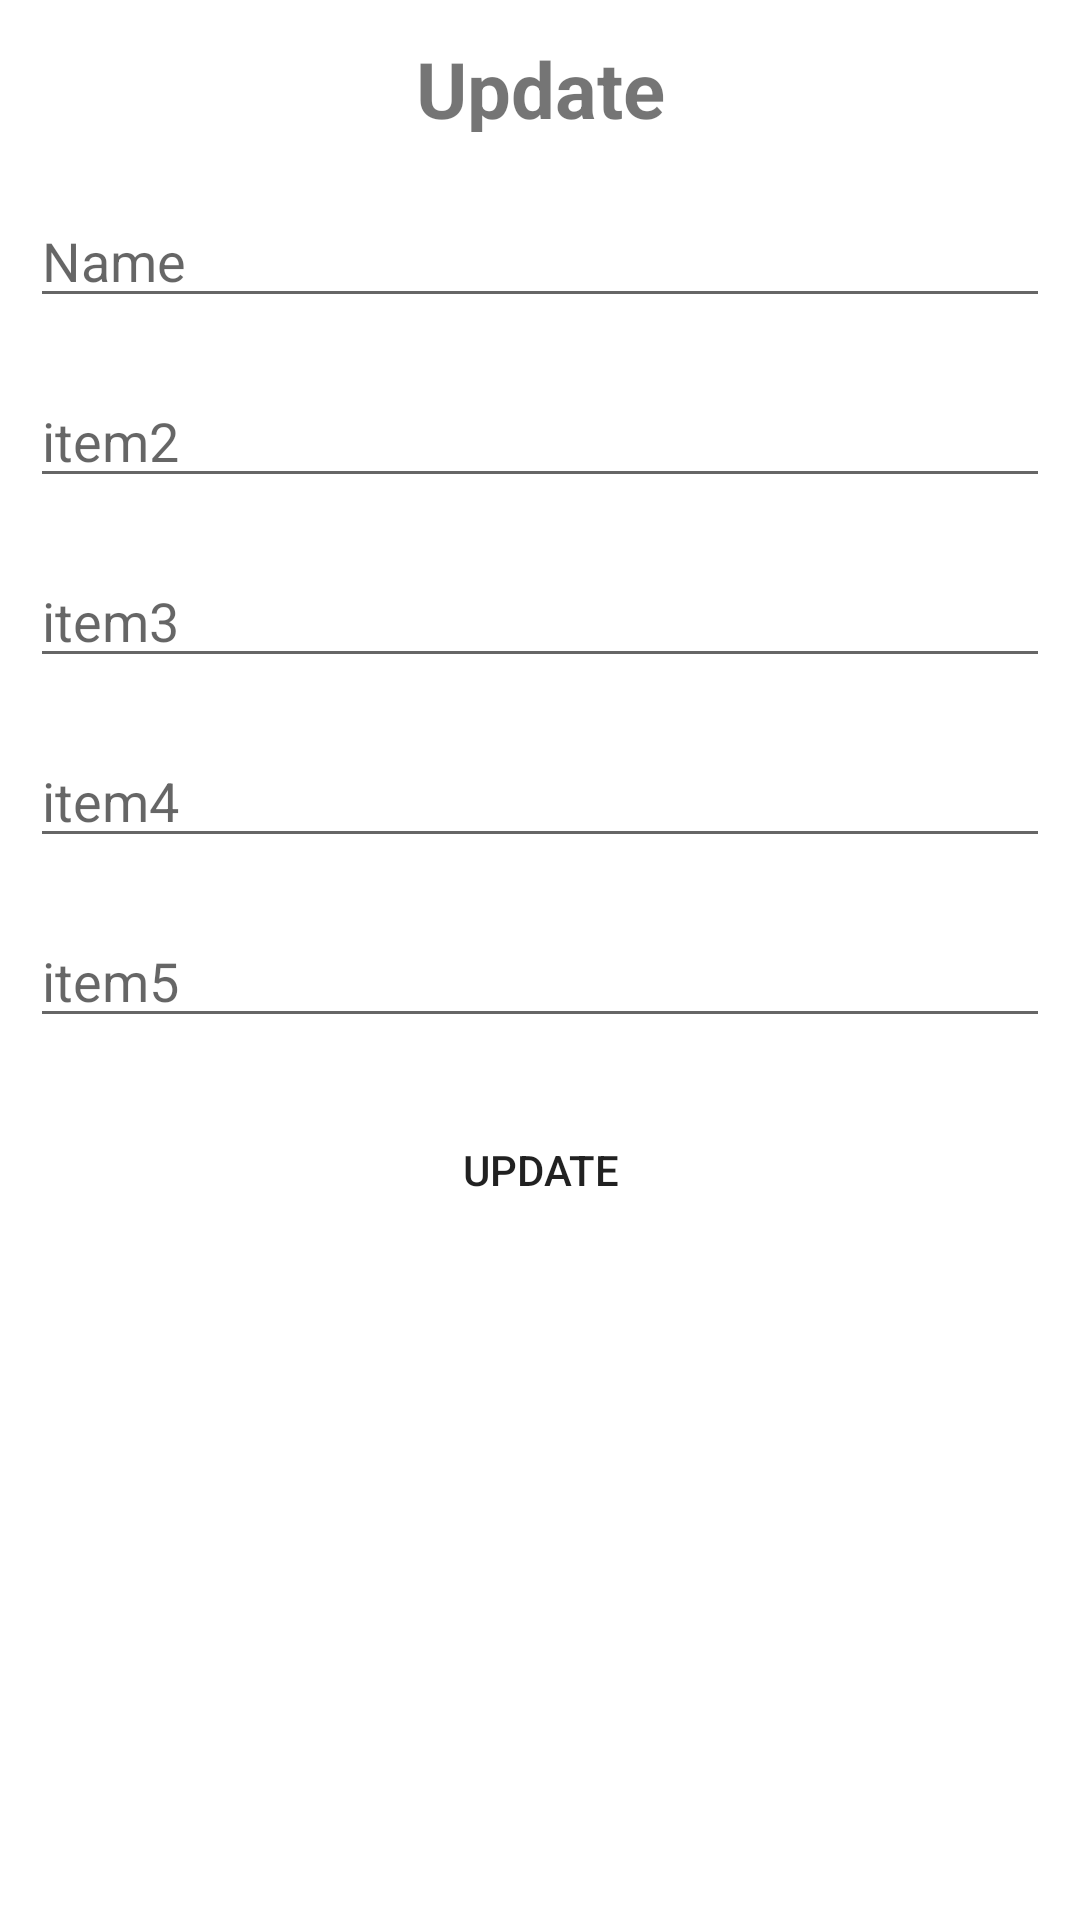

Android layout source for this screen:
<!-- AndroidManifest.xml: application theme Theme.Street_food_app -->
<!-- res/layout/ucontent.xml -->
<?xml version="1.0" encoding="utf-8"?>
<LinearLayout xmlns:android="http://schemas.android.com/apk/res/android"
    android:orientation="vertical"
    android:layout_width="match_parent"

    android:layout_height="match_parent">
    <TextView
        android:layout_width="match_parent"
        android:layout_height="56dp"
        android:padding="12dp"
        android:text="Update"
        android:textSize="26sp"
        android:gravity="center"
        android:textStyle="bold"/>

    <EditText
        android:id="@+id/name"
        android:layout_width="match_parent"
        android:layout_margin="10dp"
        android:layout_height="40dp"
        android:hint="Name"

        />

    <EditText
        android:id="@+id/edmau"
        android:layout_width="match_parent"
        android:layout_height="40dp"
        android:layout_margin="10dp"

        android:hint="item2" />

    <EditText
        android:id="@+id/edmaterial"
        android:layout_width="match_parent"
        android:layout_margin="10dp"
        android:layout_height="40dp"

        android:hint="item3"
        />
    <EditText
        android:id="@+id/edorigin"
        android:layout_width="match_parent"
        android:layout_margin="10dp"
        android:layout_height="40dp"

        android:hint="item4"
        />
    <EditText
        android:id="@+id/editem5"
        android:layout_width="match_parent"
        android:layout_margin="10dp"
        android:layout_height="40dp"

        android:hint="item5"
        />



    <androidx.appcompat.widget.AppCompatButton
        android:id="@+id/btnupdate"
        android:layout_width="match_parent"
        android:layout_height="wrap_content"
        android:background="@drawable/btn_bg"
        android:layout_margin="10dp"
        android:text="Update"/>

</LinearLayout>
<!-- resources referenced by this layout -->
<resources>
  <style name="Theme.Street_food_app" parent="Theme.MaterialComponents.DayNight.DarkActionBar">
          
          <item name="colorPrimary">@color/purple_500</item>
          <item name="colorPrimaryVariant">@color/purple_700</item>
          <item name="colorOnPrimary">@color/white</item>
          
          <item name="colorSecondary">@color/teal_200</item>
          <item name="colorSecondaryVariant">@color/teal_700</item>
          <item name="colorOnSecondary">@color/black</item>
          
          <item name="android:statusBarColor">?attr/colorPrimaryVariant</item>
          
      </style>
  <color name="purple_500">#FFA62F</color>
  <color name="purple_700">#f2a53d</color>
  <color name="white">#FFFFFFFF</color>
  <color name="teal_200">#FF03DAC5</color>
  <color name="teal_700">#FF018786</color>
  <color name="black">#FF000000</color>
</resources>
